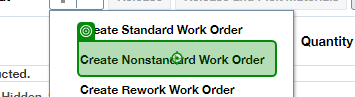
Task: Test Automation Project for Oracle SCM
Workflow: Oracle_SCM_CreateNonStandardOrder

Step 1: click on 'Create Nonstandard'

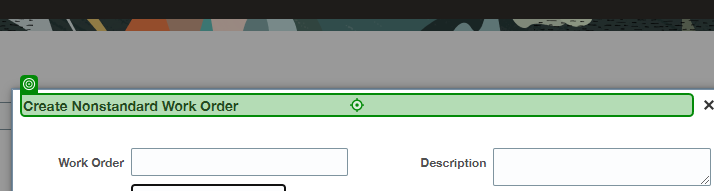
Step 2: Label 'Create Nonstandard'

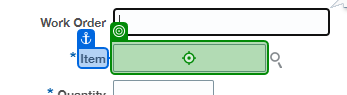
Step 3: type [in_Item] into 'Item'

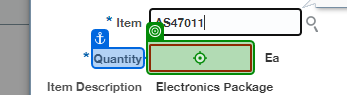
Step 4: type [in_Quantity] into 'Quantity'

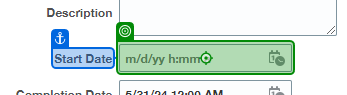
Step 5: type "[Today.Date.AddDays(1).ToString("MM/dd/yyyy")+" 12:00 AM"]" into 'Start Date'

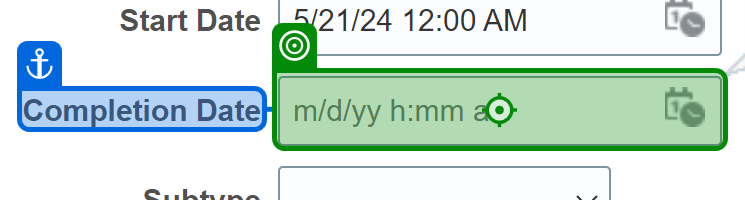
Step 6: type "[Today.Date.AddMonths(1).ToString("MM/dd/yyyy")+" 12:00 AM"]" into 'Completion Date'

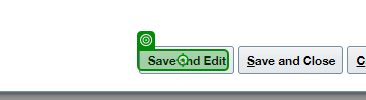
Step 7: click on 'Save and Edit'

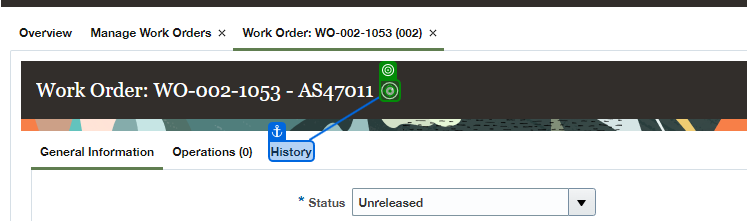
Step 8: Icon 'History'

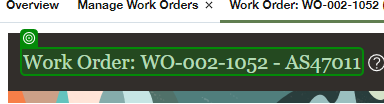
Step 9: get-text from 'Work Order:'

Step 10: get-text (same screen as step 9)

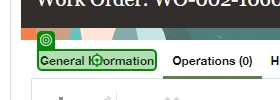
Step 11: click on 'General Information'

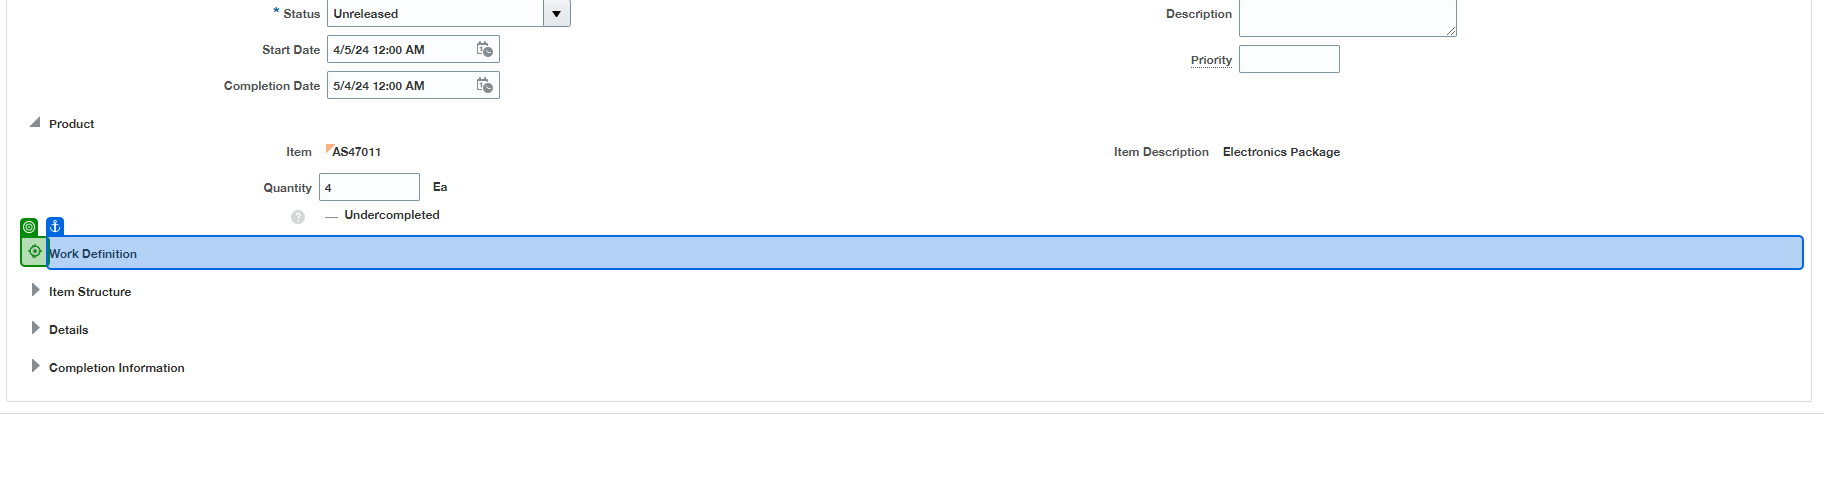
Step 12: click on 'Work Definition'

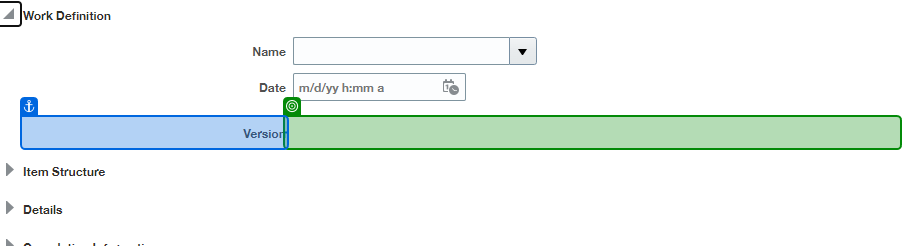
Step 13: get-text from 'Version'

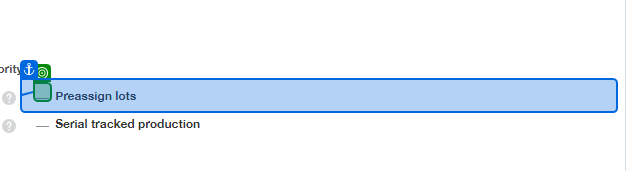
Step 14: get-text from 'Preassign lots'

Step 15: click on 'Work Definition' (same screen as step 12)

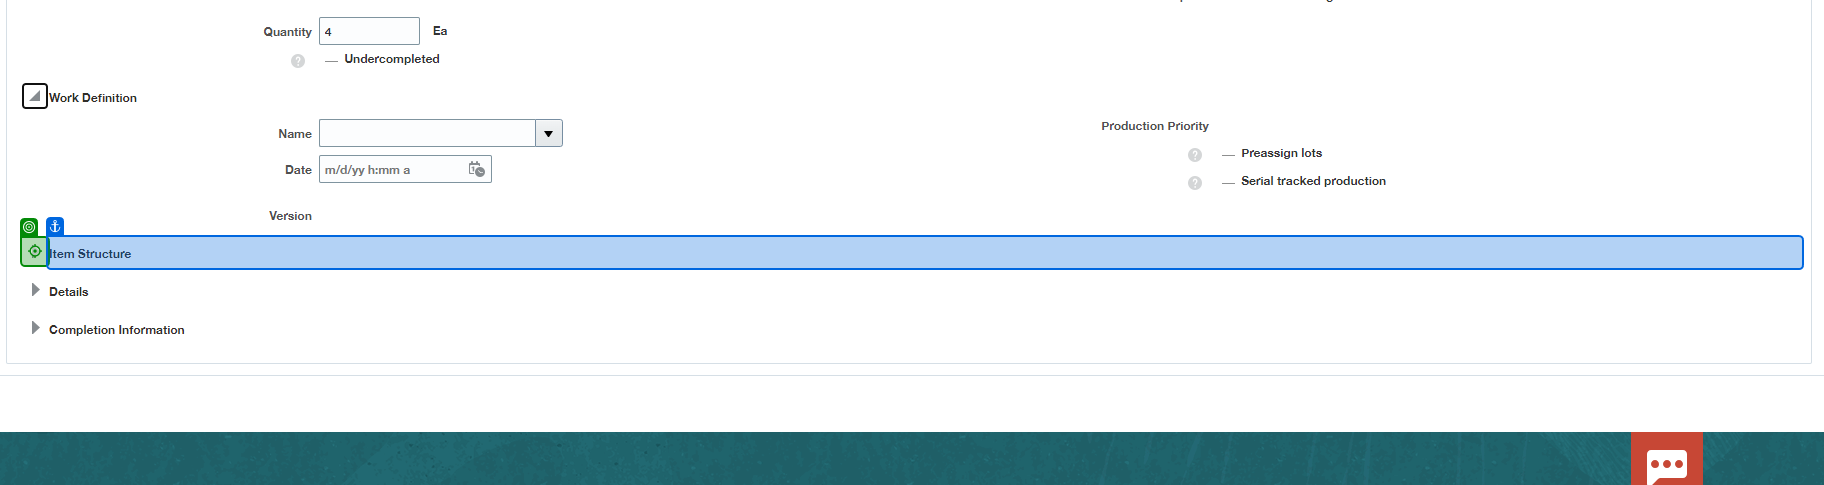
Step 16: click on 'Item Structure'

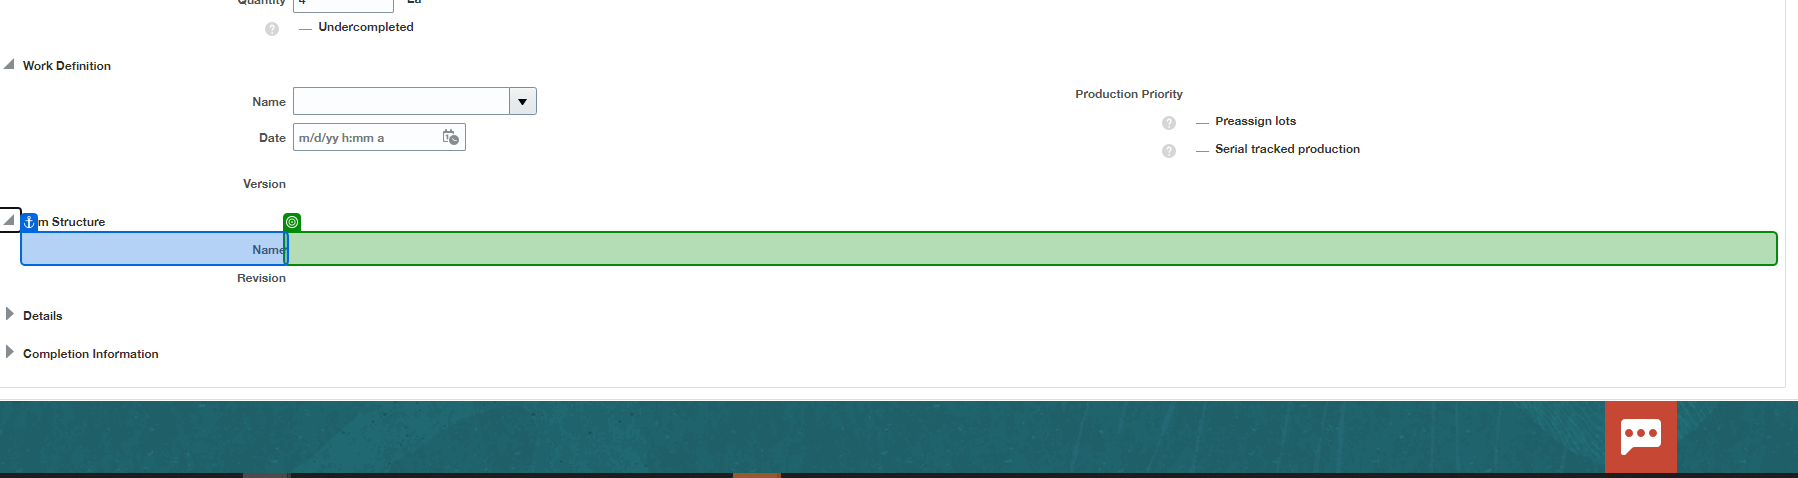
Step 17: get-text from 'Name'

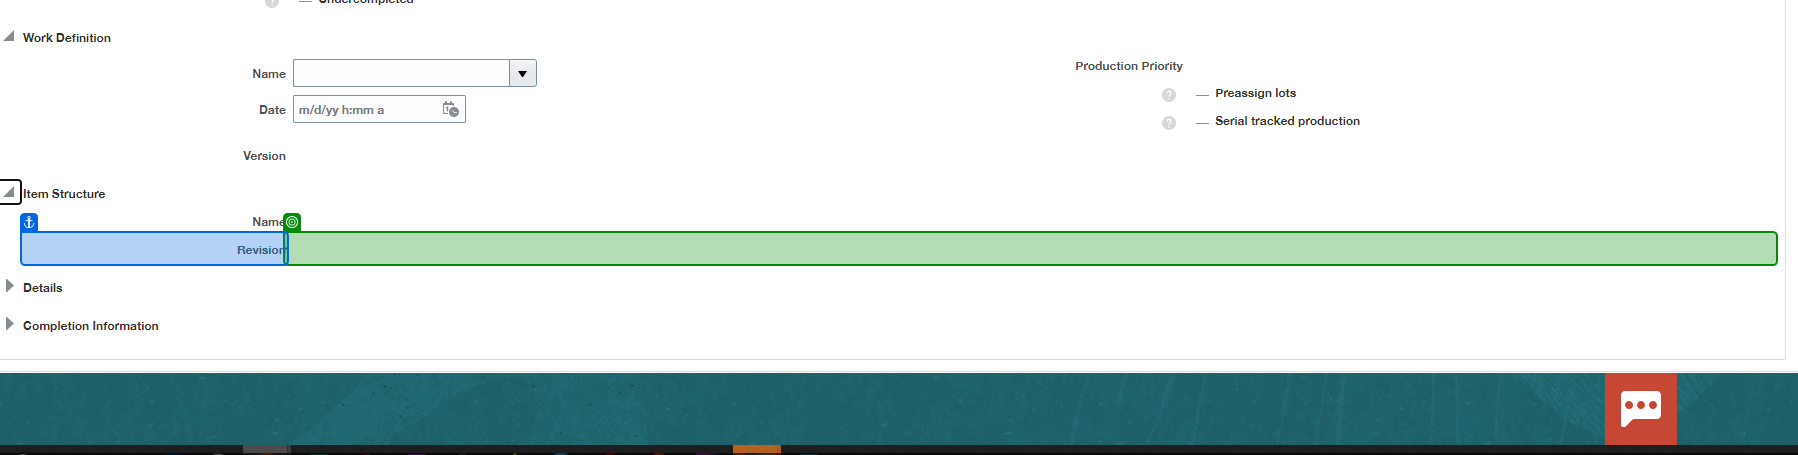
Step 18: get-text from 'Revision'

Step 19: click on 'Item Structure' (same screen as step 16)

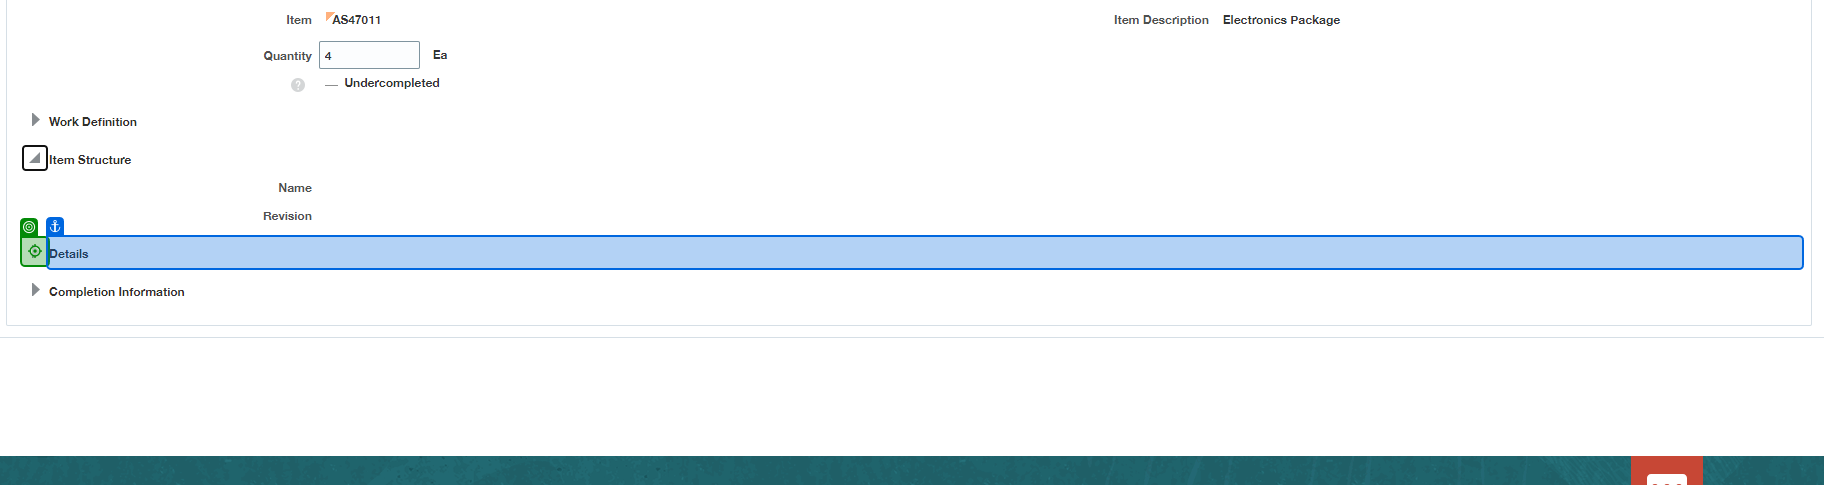
Step 20: click on 'Details'

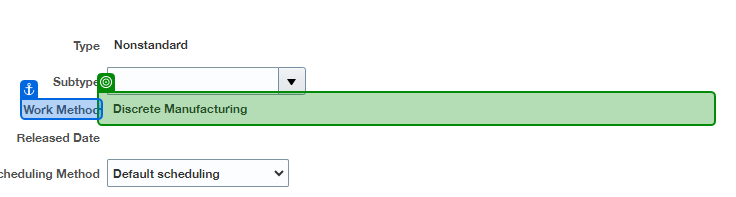
Step 21: get-text from 'Work Method'

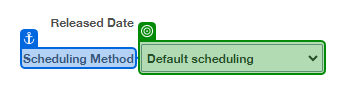
Step 22: get-text from 'Scheduling Method'

Step 23: click on 'Details' (same screen as step 20)

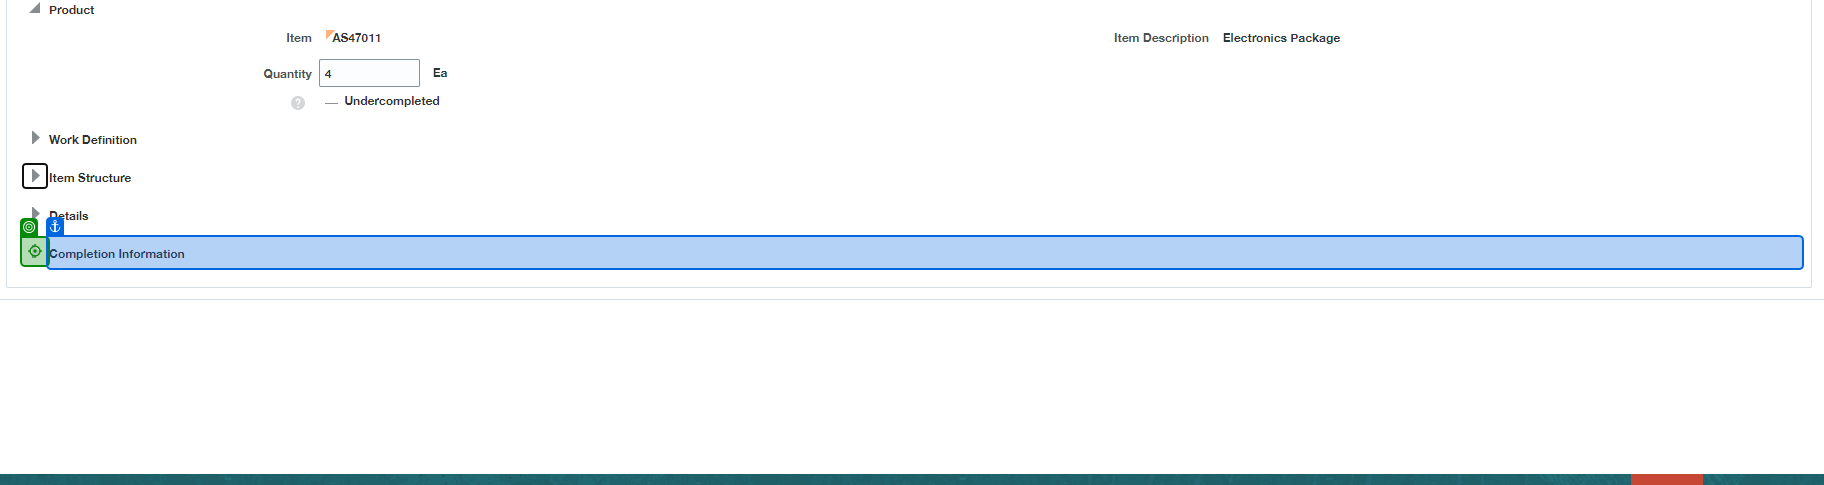
Step 24: click on 'Completion Information'

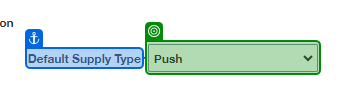
Step 25: get-text from 'Default Supply Type'

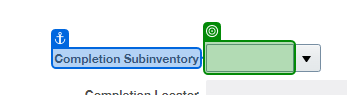
Step 26: get-text from 'Completion Subinventory'

Step 27: click on 'Completion Information' (same screen as step 24)